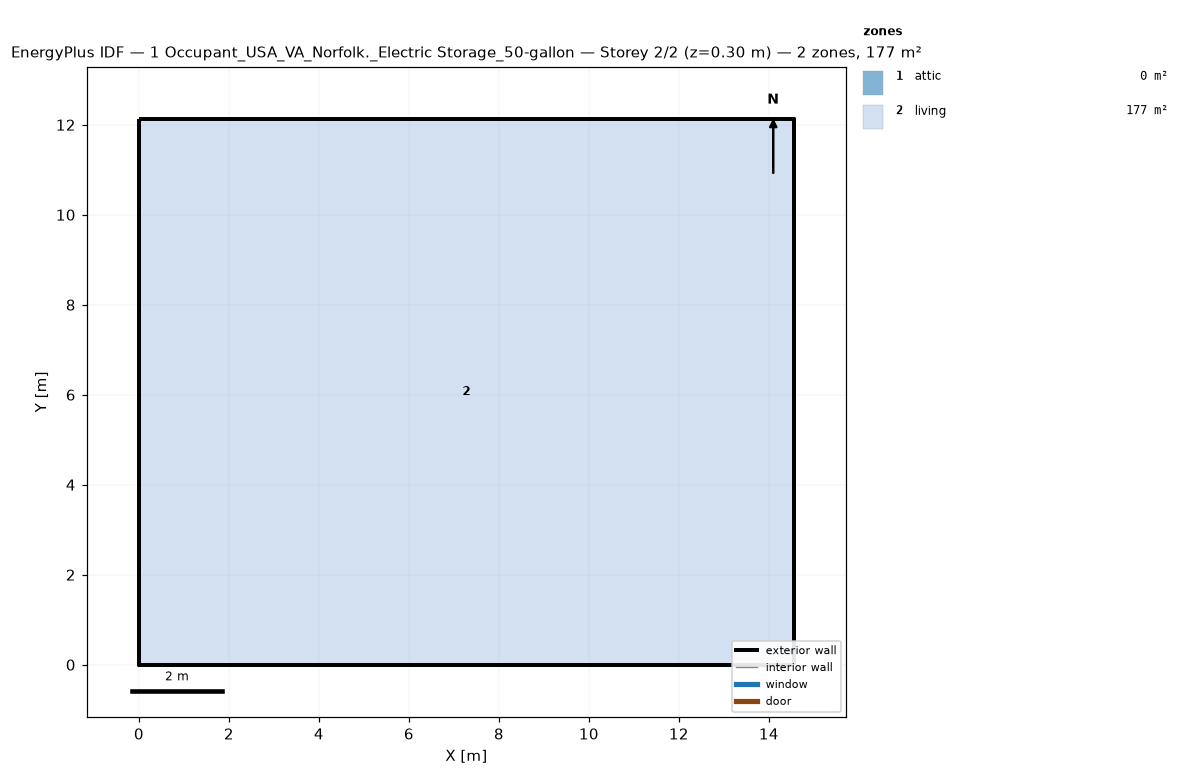
=== STOREY PLAN SPEC (per zone: floor XY polygon, exterior-wall plan segments, windows/doors) ===
zone 1: attic  (0.0 m²)
  exterior wall: (14.55, 0.00) – (14.55, 12.13) – (14.55, 6.06)  [18.2 m]
  exterior wall: (0.00, 12.13) – (0.00, 0.00) – (0.00, 6.06)  [18.2 m]
zone 2: living  (176.5 m²)
  floor: (0.00, 0.00) (0.00, 12.13) (14.55, 12.13) (14.55, 0.00)
  exterior wall: (0.00, 0.00) – (14.55, 0.00)  [14.6 m]
  exterior wall: (14.55, 0.00) – (14.55, 12.13)  [12.1 m]
  exterior wall: (14.55, 12.13) – (0.00, 12.13)  [14.6 m]
  exterior wall: (0.00, 12.13) – (0.00, 0.00)  [12.1 m]

=== DERIVED (storey summary) ===
Building: 1 Occupant_USA_VA_Norfolk._Electric Storage_50-gallon
Storey: 2 of 2  (floor level z = 0.30 m)
Storey gross floor area: 176.5 m²
Zones on this storey: 2
  - attic: floor 0.0 m²; exterior wall 36.4 m (24.5 m²); WWR 0.0%
  - living: floor 176.5 m²; exterior wall 53.4 m (146.4 m²); WWR 0.0%
Zone adjacency: (none detected)